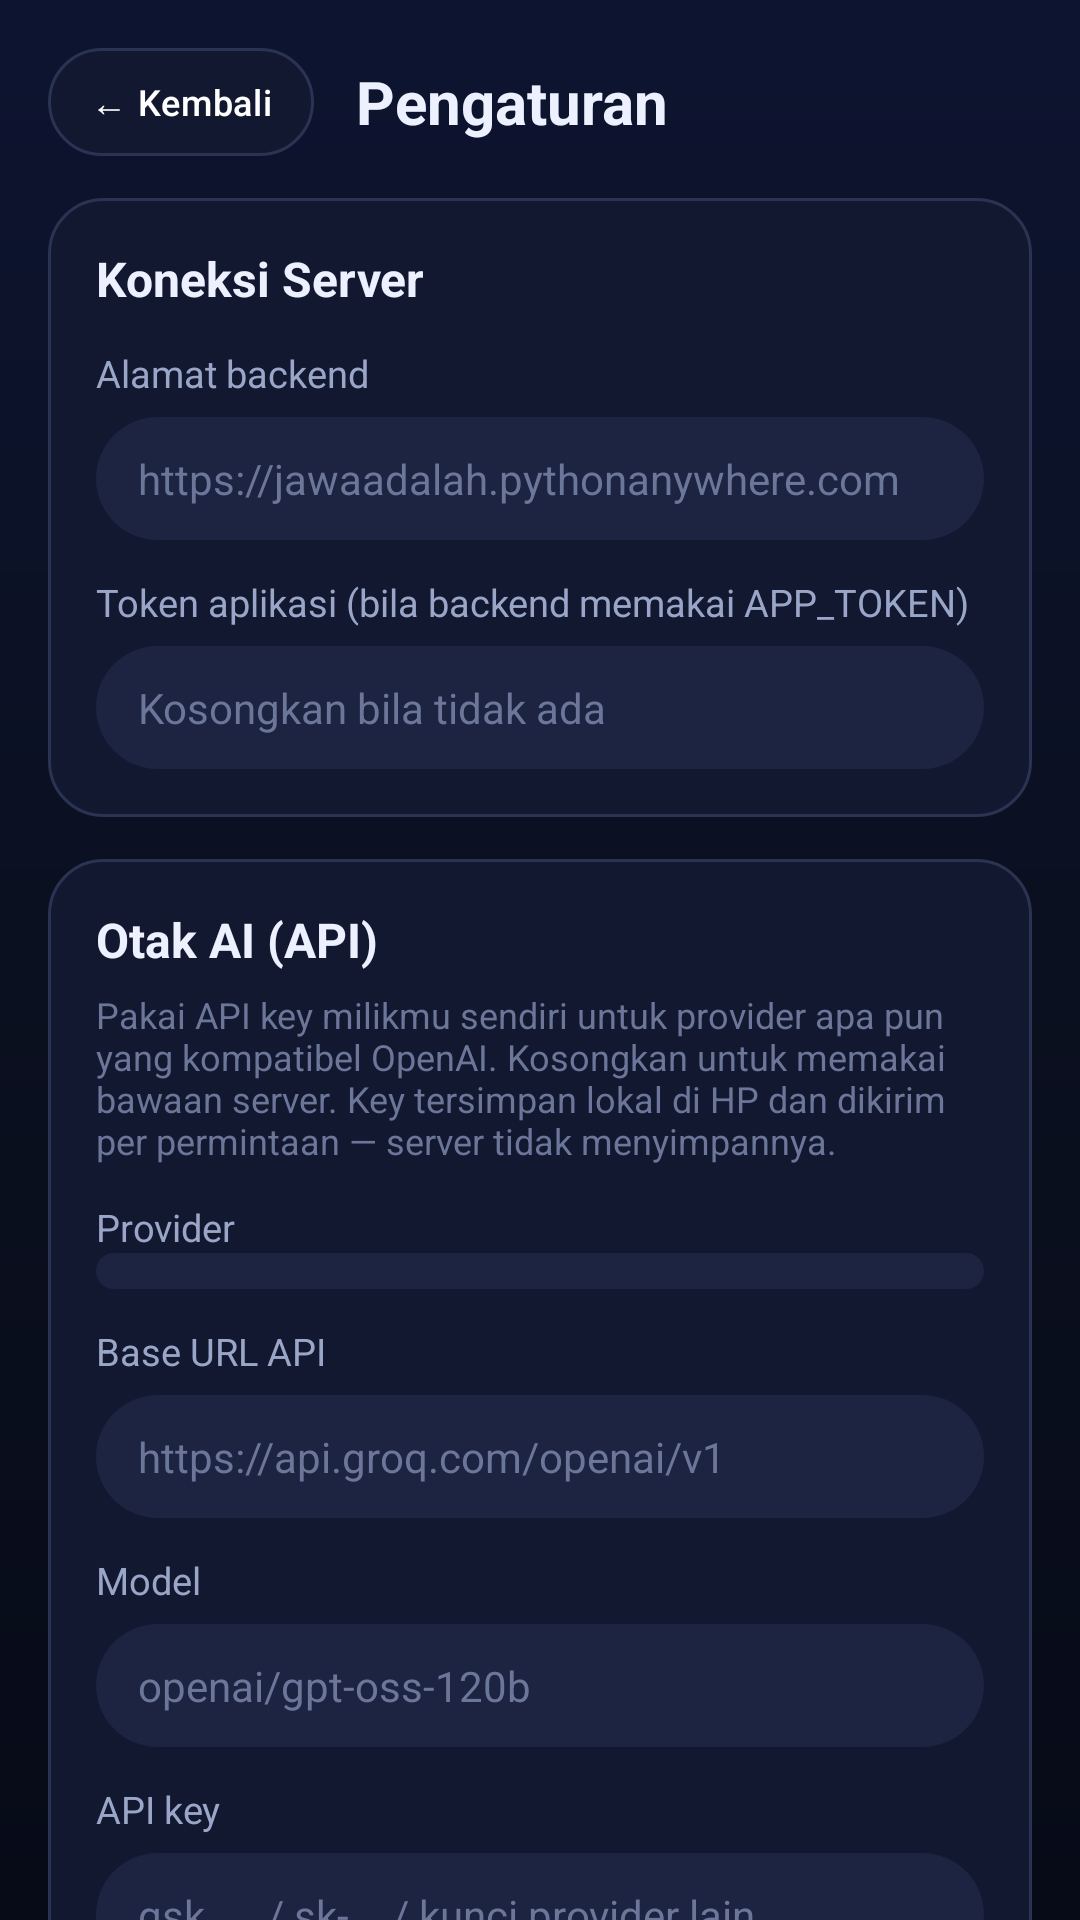

Reconstruct the res/layout file that produces this screen, plus the resources it refers to.
<!-- AndroidManifest.xml: application theme Theme.YourAgent -->
<!-- res/layout/activity_settings.xml -->
<?xml version="1.0" encoding="utf-8"?>
<ScrollView xmlns:android="http://schemas.android.com/apk/res/android"
    android:id="@+id/settingsRoot"
    android:layout_width="match_parent"
    android:layout_height="match_parent"
    android:background="@drawable/bg_app"
    android:scrollbars="none">

    <LinearLayout
        android:layout_width="match_parent"
        android:layout_height="wrap_content"
        android:orientation="vertical"
        android:padding="16dp">

        
        <LinearLayout
            android:layout_width="match_parent"
            android:layout_height="wrap_content"
            android:gravity="center_vertical"
            android:orientation="horizontal">

            <Button
                android:id="@+id/buttonBack"
                style="@style/Widget.YourAgent.ChipButton"
                android:background="@drawable/bg_agent_bar"
                android:text="@string/back_btn" />

            <TextView
                android:layout_width="wrap_content"
                android:layout_height="wrap_content"
                android:layout_marginStart="14dp"
                android:text="@string/settings_title"
                android:textColor="@color/text_primary"
                android:textSize="20sp"
                android:textStyle="bold" />
        </LinearLayout>

        
        <LinearLayout
            style="@style/Widget.YourAgent.SettingsCard">

            <TextView
                style="@style/Widget.YourAgent.SettingsTitle"
                android:text="@string/sec_connection" />

            <TextView
                style="@style/Widget.YourAgent.SettingsLabel"
                android:text="@string/label_backend_url" />

            <EditText
                android:id="@+id/editBackendUrl"
                style="@style/Widget.YourAgent.SettingsField"
                android:hint="https://jawaadalah.pythonanywhere.com"
                android:inputType="textUri" />

            <TextView
                style="@style/Widget.YourAgent.SettingsLabel"
                android:text="@string/label_app_token" />

            <EditText
                android:id="@+id/editAppToken"
                style="@style/Widget.YourAgent.SettingsField"
                android:hint="@string/hint_empty"
                android:inputType="textPassword" />
        </LinearLayout>

        
        <LinearLayout
            style="@style/Widget.YourAgent.SettingsCard">

            <TextView
                style="@style/Widget.YourAgent.SettingsTitle"
                android:text="@string/sec_llm" />

            <TextView
                style="@style/Widget.YourAgent.SettingsHint"
                android:text="@string/llm_desc" />

            <TextView
                style="@style/Widget.YourAgent.SettingsLabel"
                android:text="@string/label_provider" />

            <Spinner
                android:id="@+id/spinnerProvider"
                android:layout_width="match_parent"
                android:layout_height="wrap_content"
                android:background="@drawable/bg_edit_pill"
                android:padding="6dp" />

            <TextView
                style="@style/Widget.YourAgent.SettingsLabel"
                android:text="@string/label_base_url" />

            <EditText
                android:id="@+id/editLlmBase"
                style="@style/Widget.YourAgent.SettingsField"
                android:hint="https://api.groq.com/openai/v1"
                android:inputType="textUri" />

            <TextView
                style="@style/Widget.YourAgent.SettingsLabel"
                android:text="@string/label_model" />

            <EditText
                android:id="@+id/editLlmModel"
                style="@style/Widget.YourAgent.SettingsField"
                android:hint="openai/gpt-oss-120b"
                android:inputType="text" />

            <TextView
                style="@style/Widget.YourAgent.SettingsLabel"
                android:text="@string/label_api_key" />

            <EditText
                android:id="@+id/editLlmKey"
                style="@style/Widget.YourAgent.SettingsField"
                android:hint="gsk_... / sk-... / kunci provider lain"
                android:inputType="textPassword" />
        </LinearLayout>

        
        <LinearLayout
            style="@style/Widget.YourAgent.SettingsCard">

            <TextView
                style="@style/Widget.YourAgent.SettingsTitle"
                android:text="@string/sec_features" />

            <Switch
                android:id="@+id/switchAgentDefault"
                android:layout_width="match_parent"
                android:layout_height="wrap_content"
                android:paddingTop="8dp"
                android:paddingBottom="8dp"
                android:text="@string/switch_agent_default"
                android:textColor="@color/text_primary"
                android:textSize="14sp"
                android:thumbTint="@color/accent_cyan"
                android:trackTint="@color/accent_violet" />

            <Switch
                android:id="@+id/switchStreaming"
                android:layout_width="match_parent"
                android:layout_height="wrap_content"
                android:paddingTop="8dp"
                android:paddingBottom="8dp"
                android:text="@string/switch_streaming"
                android:textColor="@color/text_primary"
                android:textSize="14sp"
                android:thumbTint="@color/accent_cyan"
                android:trackTint="@color/accent_violet" />
        </LinearLayout>


        
        <LinearLayout
            style="@style/Widget.YourAgent.SettingsCard">

            <TextView
                style="@style/Widget.YourAgent.SettingsTitle"
                android:text="@string/sec_appearance" />

            <TextView
                style="@style/Widget.YourAgent.SettingsLabel"
                android:text="@string/label_theme" />

            <Spinner
                android:id="@+id/spinnerTheme"
                android:layout_width="match_parent"
                android:layout_height="wrap_content"
                android:background="@drawable/bg_edit_pill"
                android:padding="6dp" />

            <TextView
                style="@style/Widget.YourAgent.SettingsHint"
                android:text="@string/theme_desc" />
        </LinearLayout>

        
        <LinearLayout
            style="@style/Widget.YourAgent.SettingsCard">

            <TextView
                style="@style/Widget.YourAgent.SettingsTitle"
                android:text="@string/sec_language" />

            <TextView
                style="@style/Widget.YourAgent.SettingsLabel"
                android:text="@string/label_language" />

            <Spinner
                android:id="@+id/spinnerLanguage"
                android:layout_width="match_parent"
                android:layout_height="wrap_content"
                android:background="@drawable/bg_edit_pill"
                android:padding="6dp" />

            <TextView
                style="@style/Widget.YourAgent.SettingsHint"
                android:text="@string/language_desc" />
        </LinearLayout>

        
        <LinearLayout
            style="@style/Widget.YourAgent.SettingsCard">

            <TextView
                style="@style/Widget.YourAgent.SettingsTitle"
                android:text="@string/sec_quota" />

            <TextView
                android:id="@+id/textQuota"
                android:layout_width="match_parent"
                android:layout_height="wrap_content"
                android:paddingTop="6dp"
                android:lineSpacingMultiplier="1.2"
                android:text="@string/quota_loading_text"
                android:textColor="@color/text_secondary"
                android:textSize="13.5sp" />

            <TextView
                style="@style/Widget.YourAgent.SettingsHint"
                android:text="@string/quota_live_note" />
        </LinearLayout>

        
        <LinearLayout
            style="@style/Widget.YourAgent.SettingsCard">

            <TextView
                style="@style/Widget.YourAgent.SettingsTitle"
                android:text="@string/sec_about" />

            <TextView
                android:id="@+id/textAbout"
                android:layout_width="match_parent"
                android:layout_height="wrap_content"
                android:paddingTop="6dp"
                android:lineSpacingMultiplier="1.15"
                android:textColor="@color/text_secondary"
                android:textSize="13.5sp" />
        </LinearLayout>

        <Button
            android:id="@+id/buttonSaveSettings"
            android:layout_width="match_parent"
            android:layout_height="52dp"
            android:layout_marginTop="6dp"
            android:background="@drawable/btn_send"
            android:text="@string/save_btn"
            android:textAllCaps="false"
            android:textColor="@color/text_on_gradient"
            android:textSize="15sp"
            android:textStyle="bold" />

        <Button
            android:id="@+id/buttonExitApp"
            android:layout_width="match_parent"
            android:layout_height="52dp"
            android:layout_marginTop="10dp"
            android:background="@drawable/bg_edit_pill"
            android:text="@string/exit_app"
            android:textAllCaps="false"
            android:textColor="#EF4444"
            android:textSize="15sp"
            android:textStyle="bold" />

    </LinearLayout>
</ScrollView>
<!-- resources referenced by this layout -->
<resources>
  <color name="accent_cyan">#22D3EE</color>
  <color name="accent_violet">#8B5CF6</color>
  <color name="text_on_gradient">#FFFFFF</color>
  <color name="text_primary">#EDF1FF</color>
  <color name="text_secondary">#9AA6C7</color>
  <!-- drawable bg_agent_bar (drawable) -->
  <?xml version="1.0" encoding="utf-8"?>
  <shape xmlns:android="http://schemas.android.com/apk/res/android"
      android:shape="rectangle">
      <corners android:radius="18dp" />
      <solid android:color="#121830" />
      <stroke
          android:width="1dp"
          android:color="#2A3352" />
  </shape>
  <!-- drawable bg_app (drawable) -->
  <?xml version="1.0" encoding="utf-8"?>
  <shape xmlns:android="http://schemas.android.com/apk/res/android"
      android:shape="rectangle">
      <gradient
          android:angle="270"
          android:startColor="#0D1430"
          android:centerColor="#0B1020"
          android:endColor="#070B18"
          android:type="linear" />
  </shape>
  <!-- drawable bg_edit_pill (drawable) -->
  <?xml version="1.0" encoding="utf-8"?>
  <shape xmlns:android="http://schemas.android.com/apk/res/android"
      android:shape="rectangle">
      <corners android:radius="24dp" />
      <solid android:color="#1C2442" />
  </shape>
  <string name="back_btn">← Kembali</string>
  <string name="exit_app">Keluar dari Aplikasi</string>
  <string name="hint_empty">Kosongkan bila tidak ada</string>
  <string name="label_api_key">API key</string>
  <string name="label_app_token">Token aplikasi (bila backend memakai APP_TOKEN)</string>
  <string name="label_backend_url">Alamat backend</string>
  <string name="label_base_url">Base URL API</string>
  <string name="label_language">Bahasa aplikasi &amp; jawaban AI</string>
  <string name="label_model">Model</string>
  <string name="label_provider">Provider</string>
  <string name="label_theme">Tema aplikasi</string>
  <string name="language_desc">Antarmuka aplikasi dan bahasa jawaban Skele mengikuti pilihan ini.</string>
  <string name="llm_desc">Pakai API key milikmu sendiri untuk provider apa pun yang kompatibel OpenAI. Kosongkan untuk memakai bawaan server. Key tersimpan lokal di HP dan dikirim per permintaan — server tidak menyimpannya.</string>
  <string name="quota_live_note">Live — diperbarui otomatis selama halaman ini terbuka, dan setiap selesai mengobrol di layar utama.</string>
  <string name="quota_loading_text">Memuat kuota dari server…</string>
  <string name="save_btn">Simpan Pengaturan</string>
  <string name="sec_about">Tentang Aplikasi</string>
  <string name="sec_appearance">Tampilan</string>
  <string name="sec_connection">Koneksi Server</string>
  <string name="sec_features">Fitur</string>
  <string name="sec_language">Bahasa</string>
  <string name="sec_llm">Otak AI (API)</string>
  <string name="sec_quota">Kuota &amp; Limit Backend</string>
  <string name="settings_title">Pengaturan</string>
  <string name="switch_agent_default">Mode Agen aktif sejak awal</string>
  <string name="switch_streaming">Streaming jawaban (teks muncul bertahap)</string>
  <string name="theme_desc">Tema berlaku untuk layar chat; layar chat dimuat ulang otomatis saat tema diganti.</string>
  <style name="Widget.YourAgent.SettingsHint" parent="">
          <item name="android:layout_width">match_parent</item>
          <item name="android:layout_height">wrap_content</item>
          <item name="android:layout_marginTop">6dp</item>
          <item name="android:textColor">@color/text_hint</item>
          <item name="android:textSize">12sp</item>
      </style>
  <style name="Widget.YourAgent.SettingsTitle" parent="">
          <item name="android:layout_width">wrap_content</item>
          <item name="android:layout_height">wrap_content</item>
          <item name="android:textColor">@color/text_primary</item>
          <item name="android:textSize">16sp</item>
          <item name="android:textStyle">bold</item>
      </style>
  <color name="text_hint">#6B7699</color>
  <color name="bg_navy_deep">#070B18</color>
</resources>
